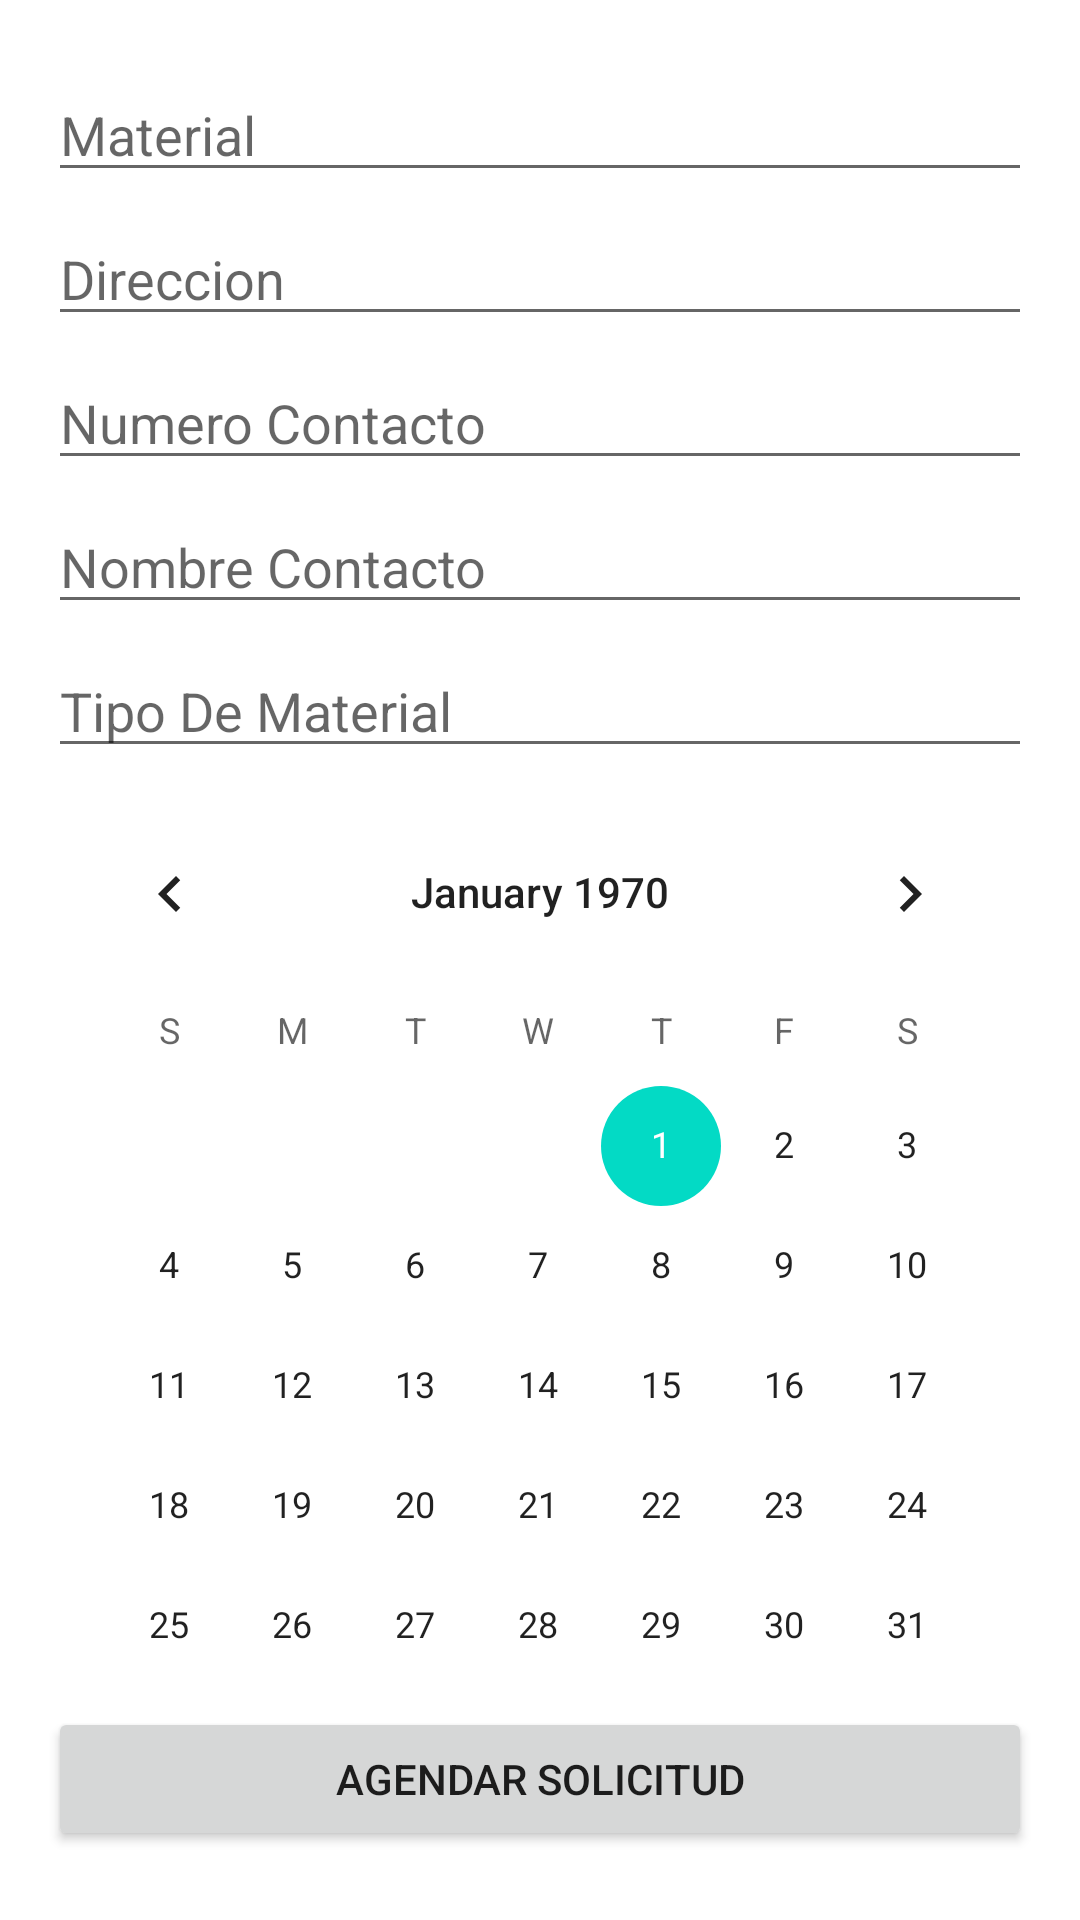

Produce the Android XML layout that renders to this screen, including the resource entries it uses.
<!-- AndroidManifest.xml: application theme Theme.Greenhome -->
<!-- res/layout/activity_solicited.xml -->
<?xml version="1.0" encoding="utf-8"?>
<androidx.constraintlayout.widget.ConstraintLayout xmlns:android="http://schemas.android.com/apk/res/android"
    xmlns:app="http://schemas.android.com/apk/res-auto"
    xmlns:tools="http://schemas.android.com/tools"
    android:layout_width="match_parent"
    android:layout_height="match_parent"
    tools:context=".SolicitedActivity">

    <LinearLayout
        android:layout_width="match_parent"
        android:layout_height="match_parent"
        android:layout_marginStart="16dp"
        android:layout_marginTop="16dp"
        android:layout_marginEnd="16dp"
        android:layout_marginBottom="16dp"
        android:orientation="vertical"
        app:layout_constraintBottom_toBottomOf="parent"
        app:layout_constraintEnd_toEndOf="parent"
        app:layout_constraintStart_toStartOf="parent"
        app:layout_constraintTop_toTopOf="parent">

        <Space
            android:layout_width="match_parent"
            android:layout_height="8dp" />

        <EditText
            android:id="@+id/materialEditText"
            android:layout_width="match_parent"
            android:layout_height="40dp"
            android:hint="Material" />

        <Space
            android:layout_width="match_parent"
            android:layout_height="8dp" />

        <EditText
            android:id="@+id/addresEditText"
            android:layout_width="match_parent"
            android:layout_height="40dp"
            android:hint="Direccion" />

        <Space
            android:layout_width="match_parent"
            android:layout_height="8dp" />

        <EditText
            android:id="@+id/numberEditText"
            android:layout_width="match_parent"
            android:layout_height="40dp"
            android:hint="Numero Contacto" />

        <Space
            android:layout_width="match_parent"
            android:layout_height="8dp" />

        <EditText
            android:id="@+id/nameEditText"
            android:layout_width="match_parent"
            android:layout_height="40dp"
            android:hint="Nombre Contacto" />

        <Space
            android:layout_width="match_parent"
            android:layout_height="8dp" />

        <EditText
            android:id="@+id/tipeEditText"
            android:layout_width="match_parent"
            android:layout_height="40dp"
            android:hint="Tipo De Material" />

        <Space
            android:layout_width="match_parent"
            android:layout_height="8dp" />

        <CalendarView
            android:id="@+id/calendarView"
            android:layout_width="match_parent"
            android:layout_height="297dp" />

        <Space
            android:layout_width="match_parent"
            android:layout_height="8dp" />

        <LinearLayout
            android:layout_width="match_parent"
            android:layout_height="match_parent"
            android:orientation="horizontal">

            <Button
                android:id="@+id/solicitarbutton"
                android:layout_width="wrap_content"
                android:layout_height="wrap_content"
                android:layout_weight="1"
                android:text="Agendar Solicitud" />

        </LinearLayout>

        <TextView
            android:id="@+id/emailtextView2"
            android:layout_width="match_parent"
            android:layout_height="40dp"
            android:text="Email" />
    </LinearLayout>
</androidx.constraintlayout.widget.ConstraintLayout>
<!-- resources referenced by this layout -->
<resources>
  <style name="Theme.Greenhome" parent="Theme.MaterialComponents.DayNight.DarkActionBar">
          
          <item name="colorPrimary">@color/purple_500</item>
          <item name="colorPrimaryVariant">@color/purple_700</item>
          <item name="colorOnPrimary">@color/white</item>
          
          <item name="colorSecondary">@color/teal_200</item>
          <item name="colorSecondaryVariant">@color/teal_700</item>
          <item name="colorOnSecondary">@color/black</item>
          
          <item name="android:statusBarColor" tools:targetApi="l">?attr/colorPrimaryVariant</item>
          
      </style>
  <!-- not gathered from this repository: default colours our renderer supplied (Android Studio template values) -->
  <color name="purple_500">#FF6200EE</color>
  <color name="purple_700">#FF3700B3</color>
  <color name="teal_200">#FF03DAC5</color>
  <color name="teal_700">#FF018786</color>
  <color name="black">#FF000000</color>
  <color name="white">#FFFFFFFF</color>
</resources>
